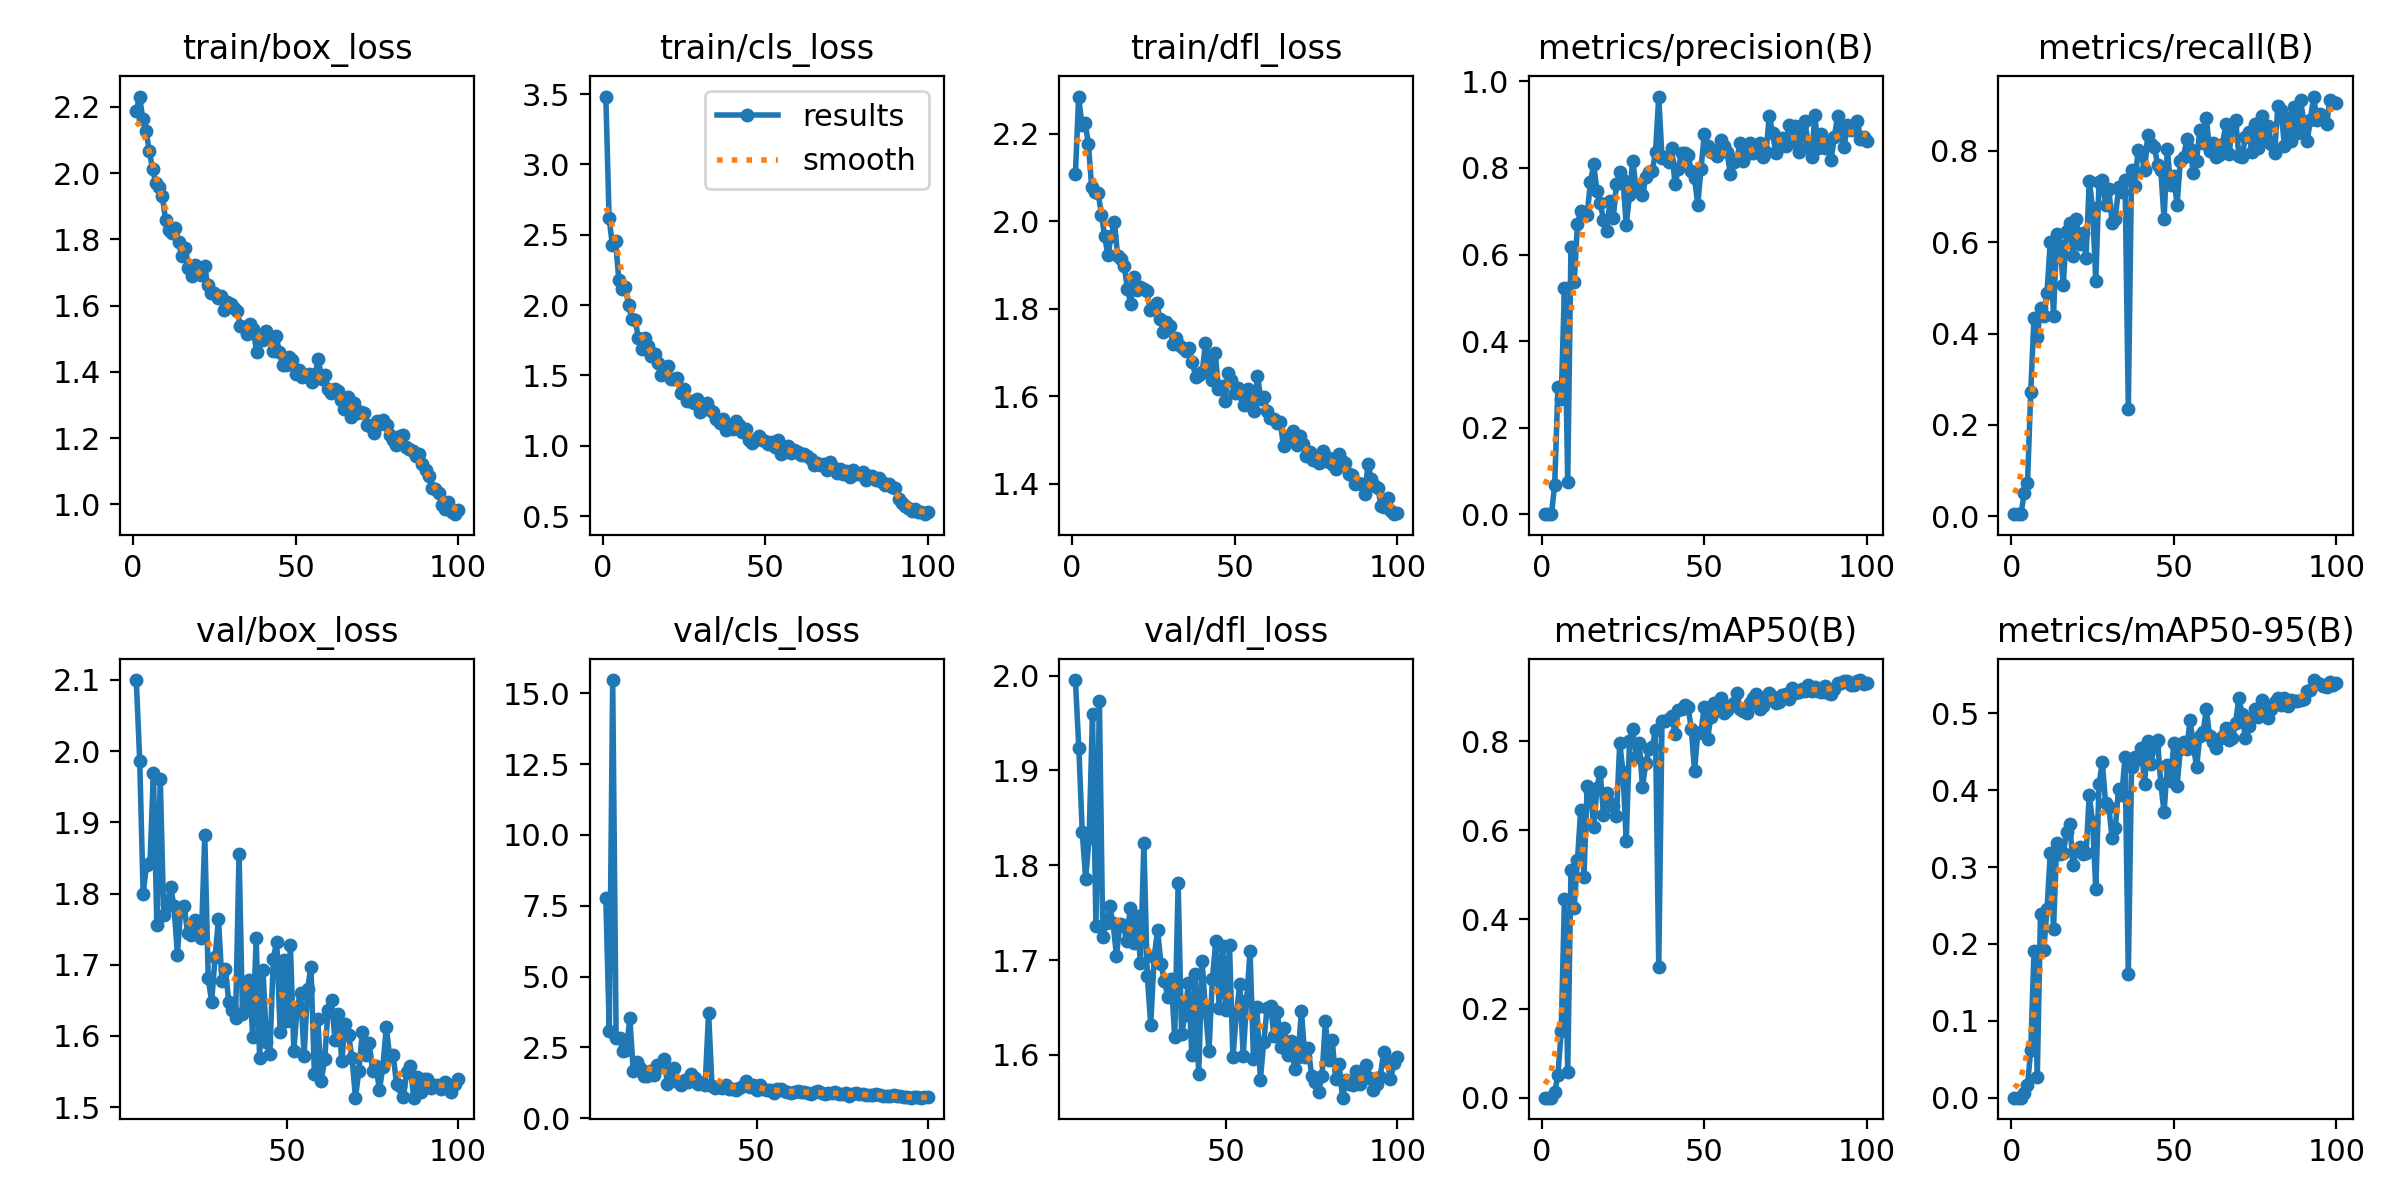

Data behind this chart, as committed beside it:
epoch, time, train/box_loss, train/cls_loss, train/dfl_loss, metrics/precision(B), metrics/recall(B), metrics/mAP50(B), metrics/mAP50-95(B), val/box_loss, val/cls_loss, val/dfl_loss, lr/pg0, lr/pg1, lr/pg2
1, 54.76, 2.188, 3.483, 2.107, 2e-05, 0.00426, 1e-05, 0, nan, nan, nan, 0.0006528, 0.0006528, 0.0006528
2, 98.47, 2.231, 2.618, 2.285, 2e-05, 0.00426, 1e-05, 0, nan, nan, nan, 0.001306, 0.001306, 0.001306
3, 146.9, 2.164, 2.429, 2.22, 2e-05, 0.00426, 1e-05, 0, nan, nan, nan, 0.001947, 0.001947, 0.001947
4, 191.3, 2.127, 2.455, 2.225, 0.06739, 0.05106, 0.01216, 0.00574, nan, nan, nan, 0.001941, 0.001941, 0.001941
5, 237.6, 2.067, 2.176, 2.177, 0.2939, 0.07234, 0.05131, 0.01597, nan, nan, nan, 0.001921, 0.001921, 0.001921
6, 282.1, 2.013, 2.115, 2.078, 0.2667, 0.2723, 0.1486, 0.0625, 2.1, 7.782, 1.995, 0.001901, 0.001901, 0.001901
7, 327.6, 1.97, 2.129, 2.067, 0.523, 0.434, 0.4458, 0.1908, 1.986, 3.067, 1.924, 0.001881, 0.001881, 0.001881
8, 372.5, 1.957, 2, 2.064, 0.07381, 0.3915, 0.05765, 0.02649, 1.8, 15.47, 1.835, 0.001861, 0.001861, 0.001861
9, 413, 1.931, 1.902, 2.015, 0.6178, 0.4553, 0.51, 0.2394, 1.84, 2.838, 1.786, 0.001842, 0.001842, 0.001842
10, 458.3, 1.859, 1.896, 1.966, 0.5371, 0.4383, 0.4265, 0.1917, 1.843, 2.846, 1.828, 0.001822, 0.001822, 0.001822
11, 498.4, 1.829, 1.766, 1.922, 0.6703, 0.4894, 0.5324, 0.245, 1.97, 2.373, 1.96, 0.001802, 0.001802, 0.001802
12, 539.8, 1.819, 1.689, 1.966, 0.701, 0.6, 0.6465, 0.3179, 1.756, 2.414, 1.736, 0.001782, 0.001782, 0.001782
13, 582.7, 1.833, 1.763, 1.998, 0.6912, 0.4383, 0.4963, 0.2192, 1.961, 3.529, 1.974, 0.001762, 0.001762, 0.001762
14, 623.9, 1.792, 1.708, 1.92, 0.6923, 0.617, 0.6991, 0.3319, 1.77, 1.68, 1.724, 0.001743, 0.001743, 0.001743
15, 664.8, 1.749, 1.637, 1.914, 0.7688, 0.5915, 0.6878, 0.3176, 1.785, 1.97, 1.739, 0.001723, 0.001723, 0.001723
16, 705.1, 1.774, 1.653, 1.899, 0.8085, 0.5064, 0.607, 0.318, 1.81, 1.789, 1.757, 0.001703, 0.001703, 0.001703
17, 746.9, 1.713, 1.592, 1.846, 0.7461, 0.6253, 0.6956, 0.3453, 1.782, 1.508, 1.739, 0.001683, 0.001683, 0.001683
18, 788, 1.688, 1.501, 1.811, 0.7188, 0.6425, 0.7308, 0.3558, 1.714, 1.5, 1.705, 0.001663, 0.001663, 0.001663
19, 828.6, 1.723, 1.525, 1.871, 0.6805, 0.5702, 0.6338, 0.3026, 1.78, 1.66, 1.738, 0.001644, 0.001644, 0.001644
20, 868.9, 1.704, 1.571, 1.843, 0.6539, 0.6511, 0.6846, 0.3218, 1.782, 1.544, 1.737, 0.001624, 0.001624, 0.001624
21, 910.3, 1.691, 1.476, 1.85, 0.7248, 0.5957, 0.6623, 0.3263, 1.744, 1.892, 1.72, 0.001604, 0.001604, 0.001604
22, 950.8, 1.719, 1.473, 1.845, 0.685, 0.62, 0.6538, 0.3167, 1.741, 1.816, 1.755, 0.001584, 0.001584, 0.001584
23, 991, 1.662, 1.481, 1.841, 0.7621, 0.566, 0.6329, 0.3178, 1.763, 2.089, 1.718, 0.001564, 0.001564, 0.001564
24, 1031, 1.637, 1.374, 1.797, 0.7896, 0.7347, 0.7963, 0.3938, 1.745, 1.212, 1.746, 0.001545, 0.001545, 0.001545
25, 1073, 1.639, 1.403, 1.798, 0.7715, 0.6753, 0.7312, 0.3588, 1.738, 1.57, 1.696, 0.001525, 0.001525, 0.001525
26, 1113, 1.624, 1.32, 1.814, 0.6693, 0.5149, 0.5755, 0.2716, 1.882, 1.76, 1.823, 0.001505, 0.001505, 0.001505
27, 1153, 1.628, 1.316, 1.777, 0.7367, 0.7319, 0.7997, 0.4076, 1.681, 1.285, 1.683, 0.001485, 0.001485, 0.001485
28, 1197, 1.586, 1.306, 1.748, 0.8171, 0.7362, 0.8263, 0.4367, 1.648, 1.164, 1.632, 0.001465, 0.001465, 0.001465
29, 1244, 1.612, 1.335, 1.769, 0.7551, 0.6822, 0.7654, 0.3837, 1.71, 1.334, 1.704, 0.001446, 0.001446, 0.001446
30, 1284, 1.604, 1.243, 1.76, 0.7506, 0.7173, 0.7951, 0.3784, 1.764, 1.295, 1.731, 0.001426, 0.001426, 0.001426
31, 1325, 1.592, 1.279, 1.72, 0.7365, 0.6423, 0.6972, 0.3384, 1.677, 1.554, 1.696, 0.001406, 0.001406, 0.001406
32, 1366, 1.583, 1.307, 1.733, 0.7788, 0.6511, 0.7501, 0.3504, 1.694, 1.411, 1.678, 0.001386, 0.001386, 0.001386
33, 1407, 1.539, 1.255, 1.716, 0.79, 0.7201, 0.7821, 0.4021, 1.648, 1.222, 1.661, 0.001366, 0.001366, 0.001366
34, 1447, 1.537, 1.241, 1.711, 0.7922, 0.7106, 0.7871, 0.3935, 1.637, 1.24, 1.68, 0.001347, 0.001347, 0.001347
35, 1488, 1.514, 1.187, 1.703, 0.836, 0.7362, 0.8252, 0.4431, 1.625, 1.172, 1.619, 0.001327, 0.001327, 0.001327
36, 1531, 1.546, 1.163, 1.71, 0.9651, 0.2354, 0.2937, 0.1609, 1.856, 3.727, 1.781, 0.001307, 0.001307, 0.001307
37, 1571, 1.529, 1.189, 1.677, 0.8241, 0.7575, 0.8448, 0.4303, 1.631, 1.145, 1.622, 0.001287, 0.001287, 0.001287
38, 1612, 1.459, 1.113, 1.644, 0.8252, 0.7234, 0.8444, 0.4429, 1.642, 1.074, 1.642, 0.001267, 0.001267, 0.001267
39, 1655, 1.497, 1.13, 1.648, 0.8143, 0.8024, 0.8508, 0.4413, 1.679, 1.09, 1.676, 0.001248, 0.001248, 0.001248
40, 1696, 1.495, 1.122, 1.655, 0.8457, 0.7929, 0.8571, 0.4548, 1.599, 1.085, 1.6, 0.001228, 0.001228, 0.001228
41, 1737, 1.523, 1.179, 1.722, 0.7624, 0.7574, 0.8152, 0.4082, 1.737, 1.177, 1.686, 0.001208, 0.001208, 0.001208
42, 1777, 1.5, 1.145, 1.689, 0.7973, 0.834, 0.87, 0.4645, 1.57, 1.042, 1.58, 0.001188, 0.001188, 0.001188
43, 1820, 1.462, 1.101, 1.636, 0.8345, 0.8155, 0.8726, 0.4345, 1.692, 1.04, 1.699, 0.001168, 0.001168, 0.001168
44, 1861, 1.508, 1.12, 1.698, 0.8345, 0.8085, 0.8818, 0.4579, 1.592, 0.9933, 1.647, 0.001149, 0.001149, 0.001149
45, 1901, 1.461, 1.044, 1.617, 0.8298, 0.7702, 0.877, 0.4649, 1.574, 1.056, 1.604, 0.001129, 0.001129, 0.001129
46, 1942, 1.422, 1.023, 1.623, 0.7926, 0.7574, 0.8279, 0.4083, 1.708, 1.143, 1.68, 0.001109, 0.001109, 0.001109
47, 1983, 1.42, 1.038, 1.589, 0.7767, 0.6512, 0.734, 0.3713, 1.733, 1.309, 1.721, 0.001089, 0.001089, 0.001089
48, 2023, 1.446, 1.067, 1.652, 0.7155, 0.8043, 0.8179, 0.433, 1.606, 1.113, 1.649, 0.001069, 0.001069, 0.001069
49, 2064, 1.437, 1.044, 1.636, 0.7985, 0.7251, 0.8215, 0.4115, 1.706, 1.18, 1.715, 0.00105, 0.00105, 0.00105
50, 2104, 1.392, 1.034, 1.607, 0.8777, 0.7447, 0.8778, 0.4614, 1.62, 1.002, 1.648, 0.00103, 0.00103, 0.00103
51, 2146, 1.405, 1.013, 1.618, 0.8511, 0.6812, 0.8046, 0.4057, 1.728, 1.176, 1.715, 0.00101, 0.00101, 0.00101
52, 2186, 1.385, 1.026, 1.605, 0.8358, 0.7787, 0.8536, 0.4533, 1.579, 1.018, 1.598, 0.0009902, 0.0009902, 0.0009902
53, 2226, 1.389, 0.9902, 1.58, 0.8417, 0.7872, 0.885, 0.4623, 1.641, 0.9877, 1.643, 0.0009704, 0.0009704, 0.0009704
54, 2267, 1.395, 1.043, 1.617, 0.8267, 0.8255, 0.8709, 0.4543, 1.661, 0.9804, 1.675, 0.0009506, 0.0009506, 0.0009506
55, 2309, 1.37, 0.9436, 1.577, 0.8651, 0.8043, 0.8969, 0.4918, 1.572, 0.902, 1.599, 0.0009308, 0.0009308, 0.0009308
56, 2350, 1.395, 0.9566, 1.565, 0.8507, 0.7516, 0.8637, 0.4584, 1.666, 1.028, 1.658, 0.000911, 0.000911, 0.000911
57, 2389, 1.438, 0.9984, 1.646, 0.8365, 0.7787, 0.8698, 0.4299, 1.697, 1.037, 1.709, 0.0008912, 0.0008912, 0.0008912
58, 2431, 1.379, 0.9519, 1.595, 0.7864, 0.8459, 0.8785, 0.4704, 1.547, 0.9701, 1.596, 0.0008714, 0.0008714, 0.0008714
59, 2472, 1.391, 0.9696, 1.599, 0.8136, 0.8173, 0.8866, 0.4753, 1.624, 0.9345, 1.65, 0.0008516, 0.0008516, 0.0008516
60, 2512, 1.349, 0.957, 1.566, 0.8206, 0.8723, 0.9079, 0.5052, 1.537, 0.9049, 1.573, 0.0008318, 0.0008318, 0.0008318
... 40 more rows
